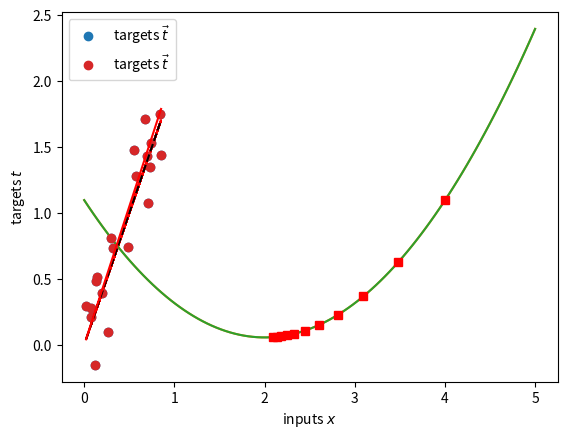

Recreate this plot in Python.
import numpy as np
import matplotlib.pyplot as plt

x = np.random.uniform(0, 1, 20)

def f(x): 
    return x * 2

noise = 0.2
noise = np.random.randn(x.shape[0]) * noise
t = f(x) + noise

plt.plot(x, t, 'o', label=r'targets $\vec{t}$')
plt.plot(x, f(x), 'r-')
plt.xlabel(r'inputs $x$')
plt.ylabel(r'targets $t$')
plt.legend()

def loss(y, t):
    return np.mean((t-y)**2)

def model(x, w):
    return w * x

W = np.linspace(0,5,100)
plt.plot(W, [loss(model(x, w), t) for w in W]);

plt.xlabel('$w$')
plt.ylabel('loss')

def dloss(w, x, t):
    return 2 * (1/len(x)) * np.sum((-x) * (t - w * x))

plt.plot(W, [loss(model(x, w), t) for w in W]);
plt.xlabel('$w$')
plt.ylabel('loss')

w = 4
mu = 0.5

print(f"w={w} loss={loss(model(x,w), t)}")
plt.plot(w, loss(model(x, w), t), 'rs')

for k in range(10):
    w = w - mu * dloss(w, x, t)
    
    print(f"w={w} loss={loss(model(x,w), t)}")
    plt.plot(w, loss(model(x, w), t), 'rs')

plt.plot(x, t, 'o', label=r'targets $\vec{t}$')
x = np.sort(x)
plt.plot(x, f(x), 'k--')
plt.plot(x, w*x, 'r-')
plt.xlabel(r'inputs $x$')
plt.ylabel(r'targets $t$')
plt.legend()

x

